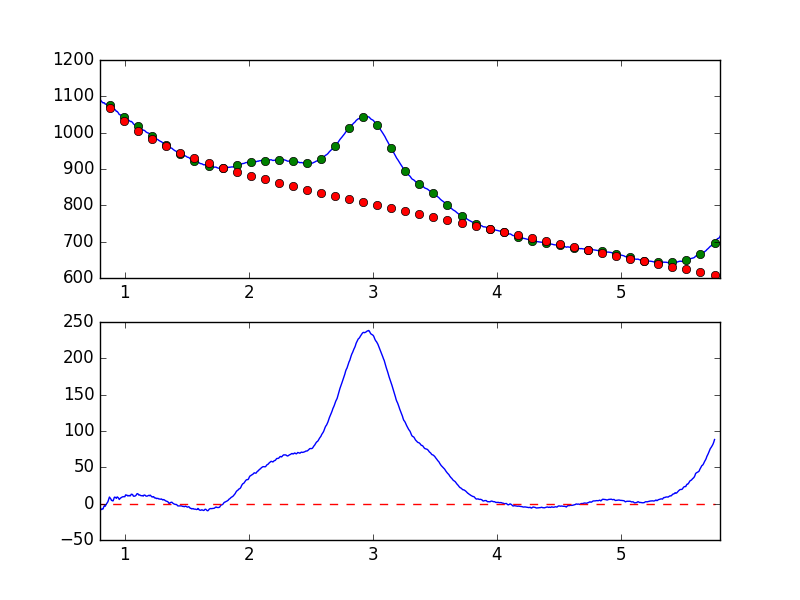

The data file committed next to this chart (first rows):
7.681951752392544019e-01, -8.980361856841682311e+00
7.738631750302433776e-01, -8.227123331289476482e+00
7.795311748212323533e-01, -6.634741538667640270e+00
7.851991746122213289e-01, -6.481914964661200429e+00
7.908671744032103046e-01, -5.961038384017228964e+00
7.965351741941992803e-01, -5.568217508983480002e+00
8.022031739851883669e-01, -6.993893989307935044e+00
8.078711737761772316e-01, -7.416424513799938723e+00
8.135391735671662072e-01, -8.200689208770199912e+00
8.192071733581552939e-01, -7.258931481778517991e+00
8.248751731491442696e-01, -7.241553920072874462e+00
8.305431729401332452e-01, -4.239144657775113956e+00
8.362111727311222209e-01, -2.563239094633217974e+00
8.418791725221110855e-01, -3.598248606957213269e+00
8.475471723131001722e-01, -1.618721289807353969e+00
8.532151721040891479e-01, 1.444959336317879206e-01
8.588831718950781235e-01, 1.166977038612003525e+00
8.645511716860672102e-01, 2.977396586323266092e+00
8.702191714770560749e-01, 5.858701598893503615e+00
8.758871712680450505e-01, 9.113492418762234593e+00
8.815551710590340262e-01, 7.778622318057387020e+00
8.872231708500230019e-01, 6.452093675836067632e+00
8.928911706410120885e-01, 4.372135181689372985e+00
8.985591704320010642e-01, 4.383412718075987868e+00
9.042271702229900399e-01, 3.599390995579824448e+00
9.098951700139790155e-01, 5.674916560721612768e+00
9.155631698049678802e-01, 8.776066428773447115e+00
9.212311695959569668e-01, 8.934518200942648036e+00
9.268991693869459425e-01, 8.164615494063809820e+00
9.325671691779349182e-01, 7.316029073408344630e+00
9.382351689689240049e-01, 9.278712907371755136e+00
9.439031687599129805e-01, 8.657952995600453505e+00
9.495711685509018452e-01, 7.638869322116306648e+00
9.552391683418909318e-01, 5.709072105314362489e+00
9.609071681328797965e-01, 6.738495782341487939e+00
9.665751679238688832e-01, 7.839506430968640416e+00
9.722431677148579698e-01, 8.326984777404732085e+00
9.779111675058468345e-01, 9.039126977545947739e+00
9.835791672968358101e-01, 9.453045202913017420e+00
9.892471670878246748e-01, 9.460524476589853293e+00
9.949151668788137615e-01, 9.644389860723094898e+00
1.000583166669802848e+00, 9.498444432952965144e+00
1.006251166460791602e+00, 1.201929005164856790e+01
1.011919166251780799e+00, 1.168457495004872726e+01
1.017587166042769553e+00, 1.171572177545317572e+01
1.023255165833758751e+00, 1.061674594860187426e+01
1.028923165624747726e+00, 1.073761015585728273e+01
1.034591165415736702e+00, 1.131206614608299788e+01
1.040259165206725678e+00, 1.067066742595523010e+01
1.045927164997714431e+00, 1.083207785371223508e+01
1.051595164788703629e+00, 1.291737827977999586e+01
1.057263164579692605e+00, 1.283060853895995024e+01
1.062931164370681802e+00, 1.248410924730239913e+01
1.068599164161670556e+00, 1.047357063023332557e+01
1.074267163952659310e+00, 1.012307646786632631e+01
1.079935163743648507e+00, 1.038500643875249807e+01
1.085603163534637483e+00, 1.067151805347384652e+01
1.091271163325626681e+00, 1.158501540464419577e+01
1.096939163116615434e+00, 1.338091772159498305e+01
1.102607162907604632e+00, 1.379828681178423722e+01
1.108275162698593386e+00, 1.304334756860623656e+01
... 839 more rows
